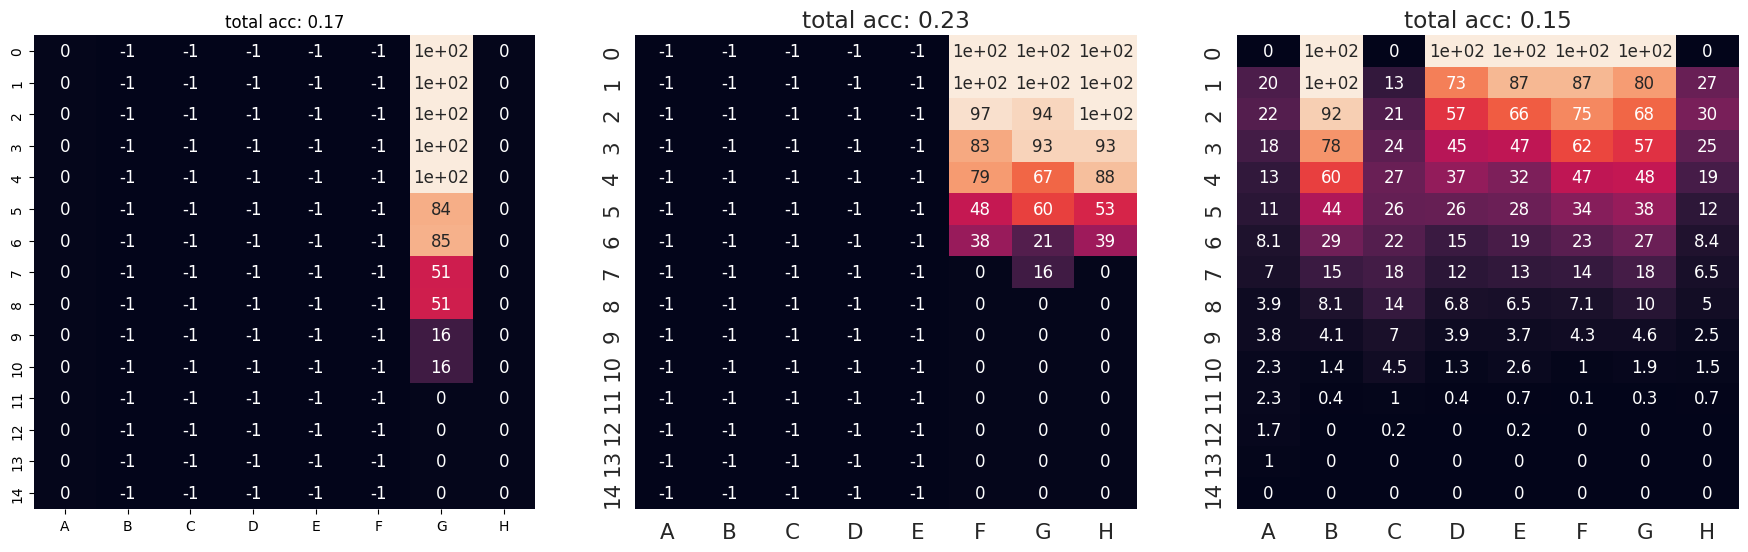

Source code (Python):
# BAM model
class BAM(object):
    def __init__(self, data):
        self.pairs = data
        m1 = len(self.pairs[0][1])
        m2 = len(self.pairs[0][0])
        # create weight matrix
        self.W = np.zeros((m2, m1))
        for p in self.pairs:
            X = p[0]
            Y = p[1]
            self.W += np.outer(X, Y)

    def get_assoc(self, A, steps=1):
        A = np.asarray(A)
        A = A.T
        for i in range(steps):
            # print(f" i is {i}")
            y = np.dot(A, self.W)
            y[y < 0] = -1
            y[y >= 0] = 1
            A = np.dot(y, self.W.T)
            A[A < 0] = -1
            A[A >= 0] = 1

        return y


# Utility funcitons
import matplotlib.pyplot as plt


def print_formatted(row_list, col_list, mat):
    row_format = "{:>10}" * (len(col_list) + 1)
    print(row_format.format("", *col_list))
    for item, row in zip(row_list, mat):
        print(row_format.format(item, *row))


def draw_img(ax, X):
    ax.imshow(np.reshape(X, [5, 3]))


def make_test_data(true_data, max_samples, n_noise, noise_type=0):
    test_data = []
    while len(test_data) < max_samples:
        if n_noise > 0:
            rnd = random.sample(range(len(true_data)), n_noise)
            noisy_data = np.asarray(true_data)
            for i in rnd:
                noisy_data[i] = noise_type if noise_type < 2 else -1 * noisy_data[i]
            test_data.append(noisy_data)
        else:
            test_data.append(true_data)

    test_data = np.asarray(test_data)
    test_data = np.unique(test_data, axis=0)
    return test_data


import numpy as np
import random
import seaborn as sn
import pandas  as pd

A = [-1, 1, -1, 1, -1, 1, 1, 1, 1, 1, -1, 1, 1, -1, 1]
tA = [-1, -1, -1]
B = [1, 1, -1, 1, -1, 1, 1, 1, -1, 1, -1, 1, 1, 1, -1]
tB = [-1, -1, 1]
C = [-1, 1, 1, 1, -1, -1, 1, -1, -1, 1, -1, -1, -1, 1, 1]
tC = [-1, 1, -1]
D = [1, 1, -1, 1, -1, 1, 1, -1, 1, 1, -1, 1, 1, 1, -1]
tD = [-1, 1, 1]
E = [1, 1, 1, 1, -1, -1, 1, 1, -1, 1, -1, -1, 1, 1, 1]
tE = [1, -1, -1]
F = [1, 1, 1, 1, -1, -1, 1, 1, -1, 1, -1, -1, 1, -1, -1]
tF = [1, -1, 1]
G = [-1, 1, 1, 1, -1, -1, 1, -1, 1, 1, -1, 1, -1, 1, 1]
tG = [1, 1, -1]
H = [1, -1, 1, 1, -1, 1, 1, 1, 1, 1, -1, 1, 1, -1, 1]
tH = [1, 1, 1]

# tA = [-1, 1]
# tC = [1, 1]
letters = {"A": A, "B": B, "C": C, "D": D, "E": E, "F": F, "G": G, "H": H}
targets = {"A": tA, "B": tB, "C": tC, "D": tD,
           "E": tE, "F": tF, "G": tG, "H": tH}

# Draw Images
fig = plt.figure(figsize=(8, 10))
plt.subplots_adjust(left=None, bottom=None, right=None, top=None, wspace=None, hspace=0.5)

# i = 0
# for key, value in letters.items():
#   ax = fig.add_subplot(2,4,i+1)
#   draw_img(ax, value)
#   xlabel = targets[key];
#   ax.set_xlabel(xlabel)
#   i+=1
# plt.show()

# Create various datesets
ds = []

ds.append(dict((k, letters[k]) for k in ('A', 'B')))  # 0
ds.append(dict((k, letters[k]) for k in ('A', 'C')))
ds.append(dict((k, letters[k]) for k in ('A', 'D')))

ds.append(dict((k, letters[k]) for k in ('A', 'E')))  # 3
ds.append(dict((k, letters[k]) for k in ('A', 'F', 'B')))

ds.append(dict((k, letters[k]) for k in ('A', 'G', 'H')))
ds.append(dict((k, letters[k]) for k in ('F', 'G', 'H')))

ds.append(dict((k, letters[k]) for k in ('A', 'B', 'C', 'D', 'E', 'F', 'G', 'H')))  # 7

let_list = [v for v in letters.keys()]

ds_index = 0

fig = plt.figure(figsize=(22, 40))
plt.subplots_adjust(hspace=0.3, bottom=0.3)

for data in ds[5:8]:

    #   print(data.keys())
    pairs = []

    for key, value in data.items():
        y = targets[key]
        pairs.append([value, y])

    bam = BAM(pairs)

    max_distort = 15

    tot = 0
    yy = 0
    dt = 2
    ii = 0
    acc_mat = np.full((max_distort, 8), -1.0)
    for distort in range(max_distort):
        for key, letter in data.items():
            target = targets[key]
            test_data = make_test_data(letter, 1000, distort, dt)
            n_samples = len(test_data)
            #       ax = fig.add_subplot(4,8, ii+1)
            # #       print(f"len test data {distort}:", n_samples)
            #       ax.set_title(f"number of noisy pixels: {distort}")
            #       for i in range(min(n_samples,5)):
            #         draw_img(ax,test_data[i])
            success = 0
            for i, noisy_data in enumerate(test_data):
                predicted = bam.get_assoc(noisy_data, 10)
                if np.array_equal(target, predicted):
                    success += 1
            #         else:
            #            draw_img(ax,noisy_data)

            #       print(f"Accuracy of {key}= {success}")
            let_index = let_list.index(key)
            acc_mat[distort, let_index] = round(success / n_samples, 3) * 100
            tot += success
            yy += n_samples
            ii += 1

    #   print("Accuracy matrix: rows: distortion, columns: letters")
    #   print_formatted(range(len(ds)), let_list, acc_mat)
    # Visualizing of Hamming Distance

    df_hammY = pd.DataFrame(acc_mat, range(max_distort), range(len(let_list)))
    axlabels = range(max_distort)

    ax = fig.add_subplot(4, 3, ds_index + 1)  # plt.subplot2grid((10,2),(ds_index, ds_index % 2), colspan=1)
    ax.set_title(f"total acc: {np.round(tot / yy,2)}")
    ax.set_xlabel("Noise")
    ax.set_ylabel("Letter")

    sn.set(font_scale=1.4)  # for label size
    sn.heatmap(df_hammY, annot=True, annot_kws={"size": 12}, xticklabels=let_list, yticklabels=axlabels,
               cbar=False)  # font size

    ds_index += 1

plt.show()
